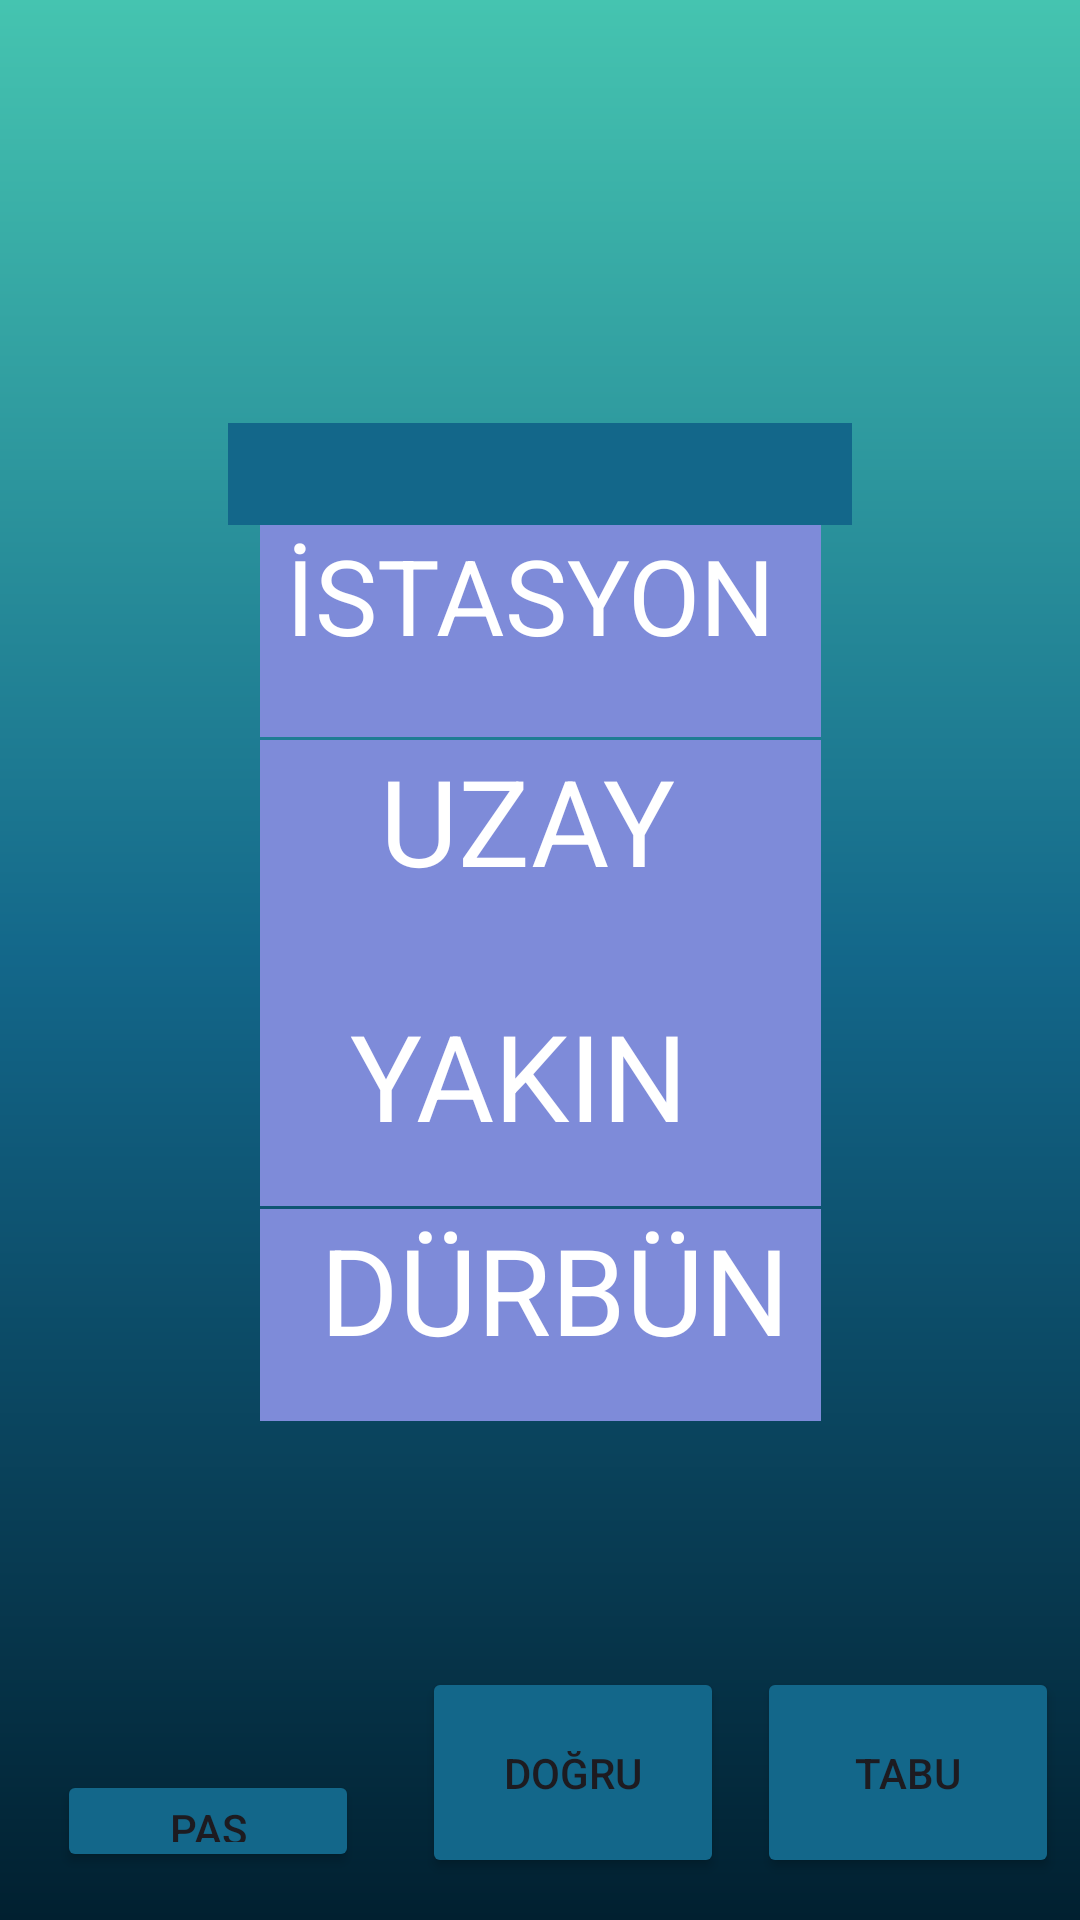

Layout XML and referenced resources for this Android screen:
<!-- AndroidManifest.xml: application theme Theme.TABUU -->
<!-- res/layout/activity_kelime7.xml -->
<?xml version="1.0" encoding="utf-8"?>
<androidx.constraintlayout.widget.ConstraintLayout xmlns:android="http://schemas.android.com/apk/res/android"
    xmlns:app="http://schemas.android.com/apk/res-auto"
    xmlns:tools="http://schemas.android.com/tools"
    android:layout_width="match_parent"
    android:layout_height="match_parent"
    android:background="@drawable/constraintarkaplan"
    tools:context=".kelime7">

    <TextView
        android:id="@+id/kelime7"
        android:layout_width="0dp"
        android:layout_height="0dp"
        android:layout_marginStart="76dp"
        android:layout_marginTop="141dp"
        android:layout_marginEnd="76dp"
        android:layout_marginBottom="415dp"
        android:background="@color/orta"
        android:text="   TELESKOP"
        android:textColor="@color/white"
        android:textSize="40sp"
        app:layout_constraintBottom_toTopOf="@+id/button73"
        app:layout_constraintEnd_toEndOf="parent"
        app:layout_constraintStart_toStartOf="parent"
        app:layout_constraintTop_toTopOf="parent" />

    <TextView
        android:id="@+id/kelime7ceza"
        android:layout_width="187dp"
        android:layout_height="0dp"

        android:layout_marginBottom="86dp"
        android:background="@color/buton"
        android:text=" İSTASYON"
        android:textColor="@color/white"
        android:textSize="35sp"
        app:layout_constraintBottom_toTopOf="@+id/kelime7ceza4"
        app:layout_constraintEnd_toEndOf="parent"
        app:layout_constraintStart_toStartOf="parent"
        app:layout_constraintTop_toBottomOf="@+id/kelime7" />

    <TextView
        android:id="@+id/kelime7ceza3"
        android:layout_width="187dp"
        android:layout_height="0dp"

        android:layout_marginBottom="82dp"
        android:background="@color/buton"
        android:text="  DÜRBÜN "
        android:textColor="@color/white"
        android:textSize="40sp"
        app:layout_constraintBottom_toTopOf="@+id/button71"
        app:layout_constraintEnd_toEndOf="parent"
        app:layout_constraintStart_toStartOf="parent"
        app:layout_constraintTop_toBottomOf="@+id/kelime7ceza4" />

    <TextView
        android:id="@+id/kelime7ceza4"
        android:layout_width="187dp"
        android:layout_height="0dp"

        android:layout_marginBottom="1dp"
        android:background="@color/buton"
        android:text="   YAKIN"
        android:textColor="@color/white"
        android:textSize="40sp"
        app:layout_constraintBottom_toTopOf="@+id/kelime7ceza3"
        app:layout_constraintEnd_toEndOf="parent"
        app:layout_constraintStart_toStartOf="parent"
        app:layout_constraintTop_toBottomOf="@+id/kelime7ceza" />

    <TextView
        android:id="@+id/kelime7ceza5"
        android:layout_width="187dp"
        android:layout_height="86dp"

        android:layout_marginTop="84dp"
        android:layout_marginBottom="82dp"
        android:background="@color/buton"
        android:text="    UZAY"
        android:textColor="@color/white"
        android:textSize="40sp"
        app:layout_constraintBottom_toBottomOf="@+id/kelime7ceza4"
        app:layout_constraintEnd_toEndOf="parent"
        app:layout_constraintStart_toStartOf="parent"
        app:layout_constraintTop_toTopOf="@+id/kelime7ceza" />

    <Button
        android:id="@+id/button71"
        android:layout_width="0dp"
        android:layout_height="0dp"
        android:layout_marginEnd="7dp"
        android:layout_marginBottom="14dp"
        android:backgroundTint="@color/orta"
        android:text="TABU"
        app:layout_constraintBottom_toBottomOf="parent"
        app:layout_constraintEnd_toEndOf="parent"
        app:layout_constraintStart_toEndOf="@+id/button72"
        app:layout_constraintTop_toBottomOf="@+id/kelime7ceza3" />

    <Button
        android:id="@+id/button72"
        android:layout_width="0dp"
        android:layout_height="0dp"
        android:layout_marginEnd="11dp"
        android:backgroundTint="@color/orta"
        android:text="DOĞRU"
        app:layout_constraintBottom_toBottomOf="@+id/button71"
        app:layout_constraintEnd_toStartOf="@+id/button71"
        app:layout_constraintStart_toEndOf="@+id/button73"
        app:layout_constraintTop_toTopOf="@+id/button71" />

    <Button
        android:id="@+id/button73"
        android:layout_width="0dp"
        android:layout_height="0dp"

        android:layout_marginStart="19dp"
        android:layout_marginEnd="21dp"
        android:layout_marginBottom="16dp"
        android:backgroundTint="@color/orta"
        android:text="PAS"
        app:layout_constraintBottom_toBottomOf="parent"
        app:layout_constraintEnd_toStartOf="@+id/button72"
        app:layout_constraintStart_toStartOf="parent"
        app:layout_constraintTop_toBottomOf="@+id/kelime7" />

</androidx.constraintlayout.widget.ConstraintLayout>
<!-- resources referenced by this layout -->
<resources>
  <color name="buton">#7E8BD9</color>
  <color name="orta">#13678A</color>
  <color name="white">#FFFFFFFF</color>
  <!-- drawable constraintarkaplan (drawable) -->
  <?xml version="1.0" encoding="utf-8"?>
  <shape xmlns:android="http://schemas.android.com/apk/res/android">
  <gradient android:angle="90"
      android:startColor="@color/baş"
      android:centerColor="@color/orta"
      android:endColor="@color/son"
  
      />
  
  </shape>
  <style name="Theme.TABUU" parent="Base.Theme.TABUU" />
  <color name="son">#45C4B0</color>
  <style name="Base.Theme.TABUU" parent="Theme.Material3.DayNight.NoActionBar">
          
          
      </style>
</resources>
